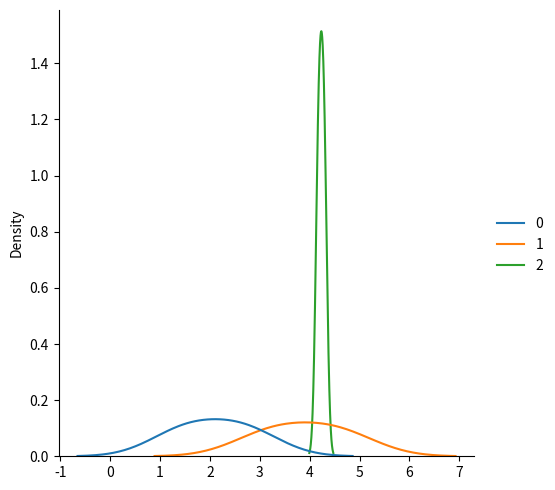

The matplotlib source for this figure:
from numpy import random
import matplotlib.pyplot as plt
import seaborn as sns

x = random.rayleigh(scale = 2, size = (2, 3))
print(x)

arr = random.rayleigh(scale = 2, size = (2, 3))
sns.displot(arr, kind = "kde")
plt.show()
